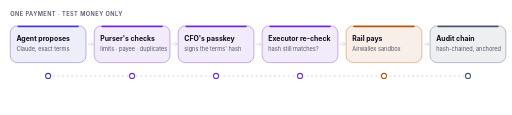
t = 0.00 s
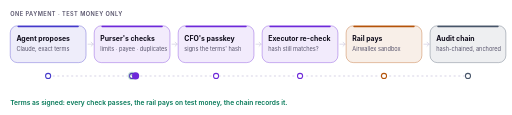
t = 1.65 s
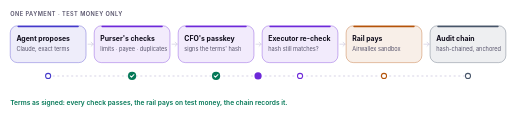
t = 3.40 s
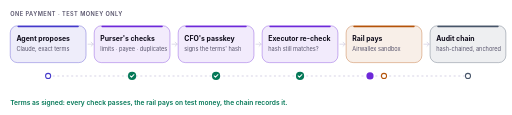
t = 5.00 s
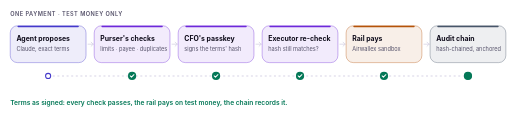
t = 6.60 s
t = 7.20 s: frame unchanged from t = 6.60 s, image omitted

The animated SVG that drew these frames (rendered in a browser with its animation timeline set to each time). Animation: 15 SMIL elements (animate=15); frames cover the first 7.20 s, repeats indefinitely.

<svg xmlns="http://www.w3.org/2000/svg" viewBox="0 0 1000 224" width="1000" height="224" role="img" aria-labelledby="t d">
<title id="t">The money path, past Purser's checks</title>
<desc id="d">A payment moves from the agent through Purser's checks, the CFO's passkey and the executor's re-check to the rail on test money and the audit chain, each check lighting green. Then a payment whose terms changed by one cent after signing reaches the executor, turns red and is refused: nothing is paid.</desc>
<style>text{font-family:Inter,system-ui,-apple-system,"Segoe UI",Roboto,sans-serif}.h{font-size:13.5px;font-weight:700;fill:#0e0b1a}.s{font-size:11px;fill:#57536b}.c{font-size:13px;font-weight:600}.st{display:none}@media (prefers-reduced-motion:reduce){.mv{display:none}.st{display:inline}}</style>
<rect width="1000" height="224" rx="18" fill="#ffffff"/>
<text x="20" y="30" class="s" font-weight="600" letter-spacing=".08em">ONE PAYMENT · TEST MONEY ONLY</text>
<path d="M94.0 148H914.0" stroke="#d8d4e6" stroke-width="2" stroke-dasharray="4 5"/>
<g><rect x="20" y="50" width="148" height="72" rx="14" fill="#4338ca" fill-opacity="0.09" stroke="#4338ca" stroke-opacity=".7"/>
<rect x="34" y="50" width="120" height="3" rx="1.5" fill="#4338ca"/>
<text x="32" y="80" class="h">Agent proposes</text><text x="32" y="100" class="s">Claude, exact terms</text>
<circle cx="94.0" cy="148" r="5" fill="#ffffff" stroke="#4338ca" stroke-width="2"/></g>
<path d="M172 86.0h10m-4 -4 4 4 -4 4" fill="none" stroke="#d8d4e6" stroke-width="1.6" stroke-linecap="round" stroke-linejoin="round"/>
<g><rect x="184" y="50" width="148" height="72" rx="14" fill="#6d28d9" fill-opacity="0.09" stroke="#6d28d9" stroke-opacity=".7"/>
<rect x="198" y="50" width="120" height="3" rx="1.5" fill="#6d28d9"/>
<text x="196" y="80" class="h">Purser's checks</text><text x="196" y="100" class="s">limits · payee · duplicates</text>
<circle cx="258.0" cy="148" r="5" fill="#ffffff" stroke="#6d28d9" stroke-width="2"/></g>
<path d="M336 86.0h10m-4 -4 4 4 -4 4" fill="none" stroke="#d8d4e6" stroke-width="1.6" stroke-linecap="round" stroke-linejoin="round"/>
<g><rect x="348" y="50" width="148" height="72" rx="14" fill="#6d28d9" fill-opacity="0.09" stroke="#6d28d9" stroke-opacity=".7"/>
<rect x="362" y="50" width="120" height="3" rx="1.5" fill="#6d28d9"/>
<text x="360" y="80" class="h">CFO's passkey</text><text x="360" y="100" class="s">signs the terms' hash</text>
<circle cx="422.0" cy="148" r="5" fill="#ffffff" stroke="#6d28d9" stroke-width="2"/></g>
<path d="M500 86.0h10m-4 -4 4 4 -4 4" fill="none" stroke="#d8d4e6" stroke-width="1.6" stroke-linecap="round" stroke-linejoin="round"/>
<g><rect x="512" y="50" width="148" height="72" rx="14" fill="#6d28d9" fill-opacity="0.09" stroke="#6d28d9" stroke-opacity=".7"/>
<rect x="526" y="50" width="120" height="3" rx="1.5" fill="#6d28d9"/>
<text x="524" y="80" class="h">Executor re-check</text><text x="524" y="100" class="s">hash still matches?</text>
<circle cx="586.0" cy="148" r="5" fill="#ffffff" stroke="#6d28d9" stroke-width="2"/></g>
<path d="M664 86.0h10m-4 -4 4 4 -4 4" fill="none" stroke="#d8d4e6" stroke-width="1.6" stroke-linecap="round" stroke-linejoin="round"/>
<g><rect x="676" y="50" width="148" height="72" rx="14" fill="#b45309" fill-opacity="0.09" stroke="#b45309" stroke-opacity=".7"/>
<rect x="690" y="50" width="120" height="3" rx="1.5" fill="#b45309"/>
<text x="688" y="80" class="h">Rail pays</text><text x="688" y="100" class="s">Airwallex sandbox</text>
<circle cx="750.0" cy="148" r="5" fill="#ffffff" stroke="#b45309" stroke-width="2"/></g>
<path d="M828 86.0h10m-4 -4 4 4 -4 4" fill="none" stroke="#d8d4e6" stroke-width="1.6" stroke-linecap="round" stroke-linejoin="round"/>
<g><rect x="840" y="50" width="148" height="72" rx="14" fill="#475569" fill-opacity="0.09" stroke="#475569" stroke-opacity=".7"/>
<rect x="854" y="50" width="120" height="3" rx="1.5" fill="#475569"/>
<text x="852" y="80" class="h">Audit chain</text><text x="852" y="100" class="s">hash-chained, anchored</text>
<circle cx="914.0" cy="148" r="5" fill="#ffffff" stroke="#475569" stroke-width="2"/></g>
<g class="mv" opacity="0"><circle cx="258.0" cy="148" r="8" fill="#047857"/><path d="M254.4 148l2.4 2.4 4.8-4.8" fill="none" stroke="#ffffff" stroke-width="2" stroke-linecap="round" stroke-linejoin="round"/><animate attributeName="opacity" dur="16.0s" repeatCount="indefinite" values="0;0;1;1;0;0" keyTimes="0;0.1;0.1125;0.4625;0.4813;1"/></g>
<g class="st"><circle cx="258.0" cy="148" r="8" fill="#047857"/><path d="M254.4 148l2.4 2.4 4.8-4.8" fill="none" stroke="#ffffff" stroke-width="2" stroke-linecap="round" stroke-linejoin="round"/></g>
<g class="mv" opacity="0"><circle cx="422.0" cy="148" r="8" fill="#047857"/><path d="M418.4 148l2.4 2.4 4.8-4.8" fill="none" stroke="#ffffff" stroke-width="2" stroke-linecap="round" stroke-linejoin="round"/><animate attributeName="opacity" dur="16.0s" repeatCount="indefinite" values="0;0;1;1;0;0" keyTimes="0;0.175;0.1875;0.4625;0.4813;1"/></g>
<g class="st"><circle cx="422.0" cy="148" r="8" fill="#047857"/><path d="M418.4 148l2.4 2.4 4.8-4.8" fill="none" stroke="#ffffff" stroke-width="2" stroke-linecap="round" stroke-linejoin="round"/></g>
<g class="mv" opacity="0"><circle cx="586.0" cy="148" r="8" fill="#047857"/><path d="M582.4 148l2.4 2.4 4.8-4.8" fill="none" stroke="#ffffff" stroke-width="2" stroke-linecap="round" stroke-linejoin="round"/><animate attributeName="opacity" dur="16.0s" repeatCount="indefinite" values="0;0;1;1;0;0" keyTimes="0;0.25;0.2625;0.4625;0.4813;1"/></g>
<g class="st"><circle cx="586.0" cy="148" r="8" fill="#047857"/><path d="M582.4 148l2.4 2.4 4.8-4.8" fill="none" stroke="#ffffff" stroke-width="2" stroke-linecap="round" stroke-linejoin="round"/></g>
<g class="mv" opacity="0"><circle cx="750.0" cy="148" r="8" fill="#047857"/><path d="M746.4 148l2.4 2.4 4.8-4.8" fill="none" stroke="#ffffff" stroke-width="2" stroke-linecap="round" stroke-linejoin="round"/><animate attributeName="opacity" dur="16.0s" repeatCount="indefinite" values="0;0;1;1;0;0" keyTimes="0;0.325;0.3375;0.4625;0.4813;1"/></g>
<g class="st"><circle cx="750.0" cy="148" r="8" fill="#047857"/><path d="M746.4 148l2.4 2.4 4.8-4.8" fill="none" stroke="#ffffff" stroke-width="2" stroke-linecap="round" stroke-linejoin="round"/></g>
<g class="mv" opacity="0"><circle cx="914.0" cy="148" r="8" fill="#047857"/><path d="M910.4 148l2.4 2.4 4.8-4.8" fill="none" stroke="#ffffff" stroke-width="2" stroke-linecap="round" stroke-linejoin="round"/><animate attributeName="opacity" dur="16.0s" repeatCount="indefinite" values="0;0;1;1;0;0" keyTimes="0;0.4;0.4125;0.4625;0.4813;1"/></g>
<g class="st"><circle cx="914.0" cy="148" r="8" fill="#047857"/><path d="M910.4 148l2.4 2.4 4.8-4.8" fill="none" stroke="#ffffff" stroke-width="2" stroke-linecap="round" stroke-linejoin="round"/></g>
<circle class="mv" cx="94.0" cy="148" r="7" fill="#6d28d9" opacity="0"><animate attributeName="cx" dur="16.0s" repeatCount="indefinite" values="94.0;94.0;914.0;914.0" keyTimes="0;0.025;0.4;1"/><animate attributeName="opacity" dur="16.0s" repeatCount="indefinite" values="0;1;1;0;0" keyTimes="0;0.025;0.45;0.475;1"/><animate attributeName="fill" dur="16.0s" repeatCount="indefinite" calcMode="discrete" values="#6d28d9;#047857;#6d28d9" keyTimes="0;0.325;0.5"/></circle>
<circle class="mv" cx="94.0" cy="148" r="7" fill="#6d28d9" opacity="0"><animate attributeName="cx" dur="16.0s" repeatCount="indefinite" values="94.0;94.0;586.0;586.0" keyTimes="0;0.525;0.75;1"/><animate attributeName="opacity" dur="16.0s" repeatCount="indefinite" values="0;0;1;1;0" keyTimes="0;0.5188;0.5312;0.975;1"/><animate attributeName="fill" dur="16.0s" repeatCount="indefinite" calcMode="discrete" values="#6d28d9;#be123c" keyTimes="0;0.6813"/></circle>
<g class="mv" opacity="0"><circle cx="586.0" cy="148" r="8" fill="#be123c"/><path d="M583.0 145l6 6m0 -6-6 6" stroke="#ffffff" stroke-width="2" stroke-linecap="round"/><animate attributeName="opacity" dur="16.0s" repeatCount="indefinite" values="0;0;1;1;0" keyTimes="0;0.75;0.7625;0.975;1"/></g>
<rect class="mv" x="512" y="50" width="148" height="72" rx="14" fill="none" stroke="#be123c" stroke-width="2.5" opacity="0"><animate attributeName="opacity" dur="16.0s" repeatCount="indefinite" values="0;0;1;1;0" keyTimes="0;0.75;0.7625;0.975;1"/></rect>
<text class="c mv" x="20" y="204" fill="#047857" opacity="0">Terms as signed: every check passes, the rail pays on test money, the chain records it.<animate attributeName="opacity" dur="16.0s" repeatCount="indefinite" values="0;1;1;0;0" keyTimes="0;0.025;0.4625;0.4875;1"/></text>
<text class="c mv" x="20" y="204" fill="#be123c" opacity="0">One cent changed after signing: the executor's re-check refuses it. Nothing is paid.<animate attributeName="opacity" dur="16.0s" repeatCount="indefinite" values="0;0;1;1;0" keyTimes="0;0.5188;0.5375;0.975;1"/></text>
<text class="c st" x="20" y="204" fill="#047857">Terms as signed: every check passes. One cent changed after signing: refused, nothing paid.</text>
</svg>
